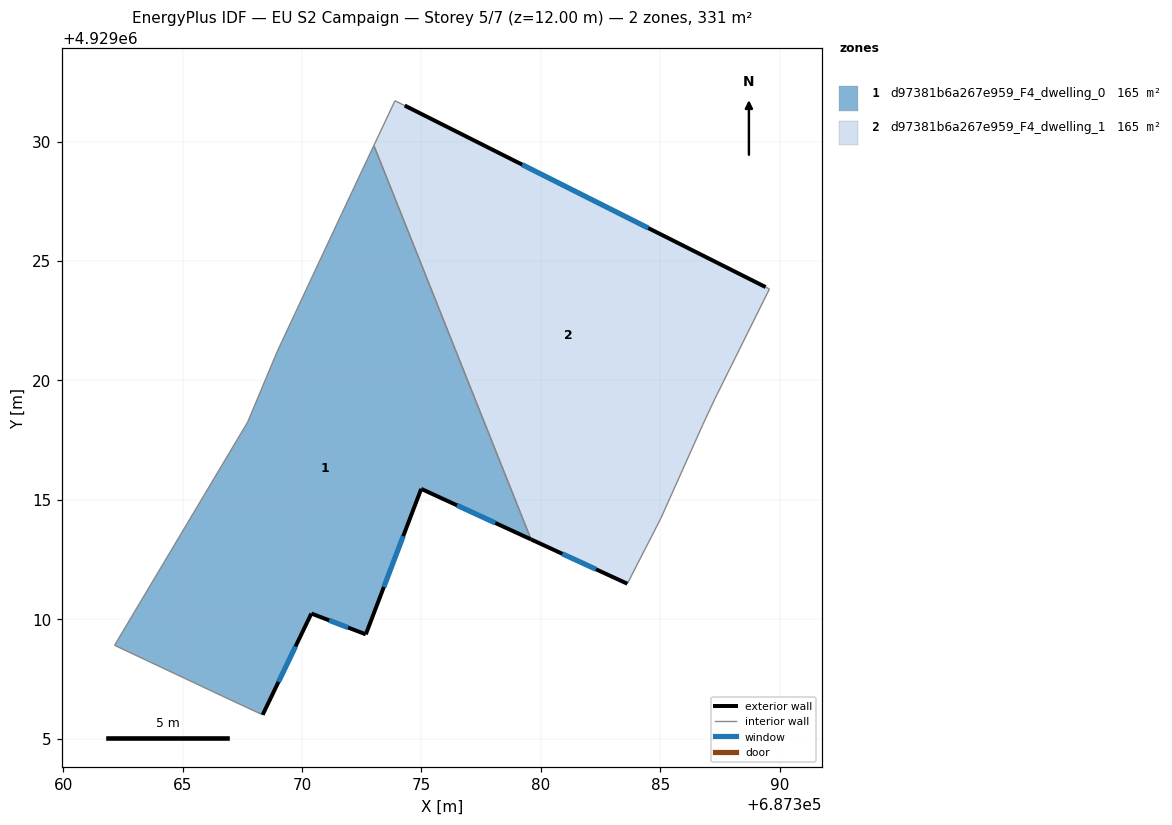
=== STOREY PLAN SPEC (per zone: floor XY polygon, exterior-wall plan segments, windows/doors) ===
zone 1: d97381b6a267e959_F4_dwelling_0  (165.4 m²)
  floor: (687373.01, 4929029.84) (687379.59, 4929013.35) (687374.99, 4929015.46) (687372.67, 4929009.37) (687370.39, 4929010.24) (687368.35, 4929006.00) (687366.86, 4929006.69) (687362.15, 4929008.91) (687367.72, 4929018.25) (687368.96, 4929021.21) (687371.65, 4929026.96)
  exterior wall: (687370.39, 4929010.24) – (687372.67, 4929009.37)  [2.4 m]
    window: (687371.13, 4929009.96) – (687371.93, 4929009.65)  [0.9 m²]
  exterior wall: (687368.35, 4929006.00) – (687370.39, 4929010.24)  [4.7 m]
    window: (687369.02, 4929007.38) – (687369.73, 4929008.86)  [1.7 m²]
  exterior wall: (687374.99, 4929015.46) – (687379.59, 4929013.35)  [5.1 m]
    window: (687376.49, 4929014.77) – (687378.09, 4929014.03)  [1.9 m²]
  exterior wall: (687372.67, 4929009.37) – (687374.99, 4929015.46)  [6.5 m]
    window: (687373.43, 4929011.35) – (687374.24, 4929013.48)  [2.4 m²]
  interior walls: 7
zone 2: d97381b6a267e959_F4_dwelling_1  (165.4 m²)
  floor: (687389.41, 4929023.91) (687389.57, 4929023.83) (687387.28, 4929019.22) (687386.78, 4929018.15) (687385.02, 4929014.22) (687383.62, 4929011.49) (687379.59, 4929013.35) (687373.01, 4929029.84) (687373.89, 4929031.71) (687374.30, 4929031.51)
  exterior wall: (687379.59, 4929013.35) – (687383.62, 4929011.49)  [4.4 m]
    window: (687380.90, 4929012.74) – (687382.31, 4929012.09)  [1.6 m²]
  exterior wall: (687389.41, 4929023.91) – (687374.30, 4929031.51)  [16.9 m]
    window: (687384.50, 4929026.38) – (687379.22, 4929029.04)  [6.2 m²]
  interior walls: 8

=== DERIVED (storey summary) ===
Building: EU S2 Campaign
Storey: 5 of 7  (floor level z = 12.00 m)
Storey gross floor area: 330.7 m²
Zones on this storey: 2
  - d97381b6a267e959_F4_dwelling_0: floor 165.4 m²; exterior wall 18.7 m (56.2 m²); 4 window(s) 6.9 m²; WWR 12.2%
  - d97381b6a267e959_F4_dwelling_1: floor 165.4 m²; exterior wall 21.4 m (64.1 m²); 2 window(s) 7.8 m²; WWR 12.2%
Zone adjacency (shared interzone walls):
  - d97381b6a267e959_F4_dwelling_0 ↔ d97381b6a267e959_F4_dwelling_1